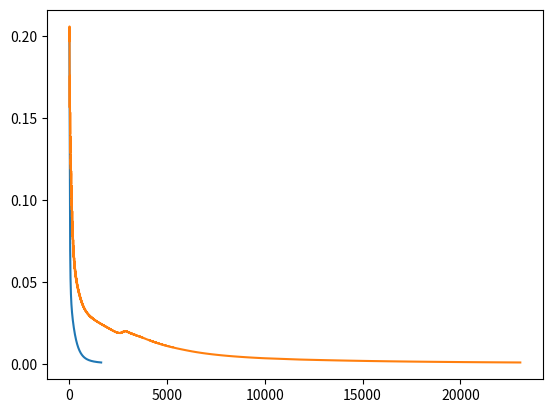

Reproduce this figure in Python.
import numpy as np
import matplotlib.pyplot as plt
from pylab import *
import pandas as pd
import operator

# 特征字典，后面用到了好多次，干脆当全局变量了
featureDic = {
    '色泽': ['浅白', '青绿', '乌黑'],
    '根蒂': ['硬挺', '蜷缩', '稍蜷'],
    '敲声': ['沉闷', '浊响', '清脆'],
    '纹理': ['清晰', '模糊', '稍糊'],
    '脐部': ['凹陷', '平坦', '稍凹'],
    '触感': ['硬滑', '软粘']}


def getDataSet():
    """
    get watermelon data set 3.0 alpha.
    :return: 编码好的数据集以及特征的字典。
    """
    dataSet = [
        ['青绿', '蜷缩', '浊响', '清晰', '凹陷', '硬滑', 0.697, 0.460, 1],
        ['乌黑', '蜷缩', '沉闷', '清晰', '凹陷', '硬滑', 0.774, 0.376, 1],
        ['乌黑', '蜷缩', '浊响', '清晰', '凹陷', '硬滑', 0.634, 0.264, 1],
        ['青绿', '蜷缩', '沉闷', '清晰', '凹陷', '硬滑', 0.608, 0.318, 1],
        ['浅白', '蜷缩', '浊响', '清晰', '凹陷', '硬滑', 0.556, 0.215, 1],
        ['青绿', '稍蜷', '浊响', '清晰', '稍凹', '软粘', 0.403, 0.237, 1],
        ['乌黑', '稍蜷', '浊响', '稍糊', '稍凹', '软粘', 0.481, 0.149, 1],
        ['乌黑', '稍蜷', '浊响', '清晰', '稍凹', '硬滑', 0.437, 0.211, 1],
        ['乌黑', '稍蜷', '沉闷', '稍糊', '稍凹', '硬滑', 0.666, 0.091, 0],
        ['青绿', '硬挺', '清脆', '清晰', '平坦', '软粘', 0.243, 0.267, 0],
        ['浅白', '硬挺', '清脆', '模糊', '平坦', '硬滑', 0.245, 0.057, 0],
        ['浅白', '蜷缩', '浊响', '模糊', '平坦', '软粘', 0.343, 0.099, 0],
        ['青绿', '稍蜷', '浊响', '稍糊', '凹陷', '硬滑', 0.639, 0.161, 0],
        ['浅白', '稍蜷', '沉闷', '稍糊', '凹陷', '硬滑', 0.657, 0.198, 0],
        ['乌黑', '稍蜷', '浊响', '清晰', '稍凹', '软粘', 0.360, 0.370, 0],
        ['浅白', '蜷缩', '浊响', '模糊', '平坦', '硬滑', 0.593, 0.042, 0],
        ['青绿', '蜷缩', '沉闷', '稍糊', '稍凹', '硬滑', 0.719, 0.103, 0]
    ]

    features = ['色泽', '根蒂', '敲声', '纹理', '脐部', '触感', '密度', '含糖量']
    # features = ['color', 'root', 'knocks', 'texture', 'navel', 'touch', 'density', 'sugar']

    # #得到特征值字典，本来用这个生成的特征字典，还是直接当全局变量方便
    # featureDic = {}
    # for i in range(len(features)):
    #     featureList = [example[i] for example in dataSet]
    #     uniqueFeature = list(set(featureList))
    #     featureDic[features[i]] = uniqueFeature

    # 每种特征的属性个数
    numList = []  # [3, 3, 3, 3, 3, 2]
    for i in range(len(features) - 2):
        numList.append(len(featureDic[features[i]]))

    dataSet = np.array(dataSet)
    return dataSet[:, :-1], dataSet[:, -1], features


# data, classLabel, feature = getDataSet()
# print(data)
# print(classLabel)
# print(feature)


def newData():
    """
    利用pandas将分类变量转化为数值变量。将分类变量进行one-hot编码。
    :return: 变量全为数值的变量，以及新的特征标签。
    """
    dataSet, classLabel, features = getDataSet()
    df = pd.DataFrame(dataSet)
    df.columns = features
    # 类别变量转化为数字变量
    # features = ['色泽', '根蒂', '敲声', '纹理', '脐部', '触感', '密度', '含糖量']
    # features = ['color', 'root', 'knocks', 'texture', 'navel', 'touch', 'density', 'sugar']
    # 色泽
    color = pd.get_dummies(df.色泽, prefix="色泽")
    # 根蒂
    root = pd.get_dummies(df.根蒂, prefix="根蒂")
    # 敲声
    knocks = pd.get_dummies(df.敲声, prefix="敲声")
    # 纹理
    texture = pd.get_dummies(df.纹理, prefix="纹理")
    # 脐部
    navel = pd.get_dummies(df.脐部, prefix="脐部")
    # 触感
    touch = pd.get_dummies(df.触感, prefix="触感")
    # 密度和含糖量
    densityAndsugar = pd.DataFrame()
    densityAndsugar["密度"] = df.密度
    densityAndsugar["含糖量"] = df.含糖量
    # 融合
    newData = pd.concat([color, root, knocks, texture, navel, touch, densityAndsugar], axis=1)
    newFeatures = list(newData.columns)
    newData = np.asarray(newData, dtype="float64")
    classLabel = np.asarray(classLabel, dtype="int").reshape(-1, 1)

    # 新的特征数据和类融合
    newDataSet = np.concatenate((newData, classLabel), axis=1)
    # # 在第一列添加1
    # newDataSet = np.insert(newDataSet, 0,
    #                        np.ones(dataSet.shape[0]),
    #                        axis=1)

    return newDataSet, newFeatures


# Sigmoid 函数
def sigmoid(Z):
    return 1.0 / (1 + np.exp(-Z))


# 神经网络累计BP
def NNetworkBP(dataSet, eta, thresh):
    """
    :param dataSet: 数据集. m x n
    :param eta: 学习率
    :return:
    """
    errHistory = []  # 记录每轮迭代的均方误差
    y = dataSet[:, -1].reshape(-1, 1)
    x = dataSet[:, :-1]
    m, n = x.shape
    # 隐层参数
    v = np.random.randn(n, n + 1)
    # 输出层参数
    w = np.random.randn(n + 1, 1)
    # 隐层阈值
    gamma = np.random.randn(1, n + 1)
    # 输出值
    theta = np.random.random(1)

    err = errOfMeanSqur(dataSet, v, gamma, w, theta)
    while err > thresh:
        b = sigmoid(np.dot(x, v) - gamma)  # m x (n+1)
        beta = np.dot(b, w)  # m x 1
        # 预测值
        yHat = sigmoid(beta - theta)  # m x 1
        # 输出层神经元梯度项
        g = yHat * (1 - yHat) * (y - yHat)  # m x 1
        # 隐层神经元梯度向
        e = b * (1 - b) * np.dot(g, w.T)  # m x (n+1)
        # 更新w, v, theta, gamma
        w += eta * np.dot(b.T, g)
        v += eta * np.dot(x.T, e)
        theta -= eta * g.sum()
        gamma -= eta * e.sum(axis=0)

        err = errOfMeanSqur(dataSet, v, gamma, w, theta)
        errHistory.append(err)

    return v, gamma, w, theta, errHistory


# 神经网络累计BP
def NNetworkABP(dataSet, eta, thresh):
    """
    :param dataSet: 数据集. m x n
    :param eta: 学习率
    :return:
    """
    errHistory = []  # 记录每轮迭代的均方误差
    y = dataSet[:, -1].reshape(-1, 1)
    x = dataSet[:, :-1]
    m, n = x.shape
    # 隐层参数
    v = np.random.randn(n, n + 1)
    # 输出层参数
    w = np.random.randn(n + 1, 1)
    # 隐层阈值
    gamma = np.random.randn(1, n + 1)
    # 输出值
    theta = np.random.random(1)

    err = errOfMeanSqur(dataSet, v, gamma, w, theta)
    while err > thresh:
        for i in range(m):
            b = sigmoid(np.dot(x[i], v) - gamma)  # 1 x (n+1)
            beta = np.dot(b, w)[0]  # 1
            # 预测值
            yHat = sigmoid(beta - theta)  # 1
            # 输出层神经元梯度项
            g = yHat * (1 - yHat) * (y[i] - yHat)  # 1
            print("g = ", g)
            # 隐层神经元梯度向
            e = b * (1 - b) * g * w.T.sum()  # 1 x (n+1)
            # 更新w, v, theta, gamma
            w += eta * b.T * g
            v += eta * np.dot(x[i].reshape(n, -1), e)
            theta -= eta * g
            gamma -= eta * e

            err = errOfMeanSqur(dataSet, v, gamma, w, theta)
            errHistory.append(err)

    return v, gamma, w, theta, errHistory


def classify(data, v, gamma, w, theta):
    b = sigmoid(np.dot(data, v) - gamma)
    beta = np.dot(b, w)
    yHat = sigmoid(beta - theta)
    return yHat[0][0]


def errOfMeanSqur(dataSet, v, gamma, w, theta):
    x = dataSet[:, :-1]
    y = dataSet[:, -1]
    num = x.shape[0]
    err = 0.0
    for i in range(num):
        yPre = classify(dataSet[i][:-1], v, gamma, w, theta)
        err += ((y[i] - yPre) ** 2) / 2.0

    return err / float(num)


def main():
    # # test NNetwork
    dataSet, _ = newData()
    v1, gamma1, w1, theta1, errHistory1 = NNetworkBP(dataSet, 0.1, 0.001)
    # 画图
    plt.plot(np.arange(len(errHistory1)), errHistory1)
    plt.show()
    # test NNetworkABP(dataSet, eta, thresh)
    v2, gamma2, w2, theta2, errHistory2 = NNetworkABP(dataSet, 0.1, 0.001)
    plt.plot(np.arange(len(errHistory2)), errHistory2)
    plt.show()


if __name__ == '__main__':
    main()


